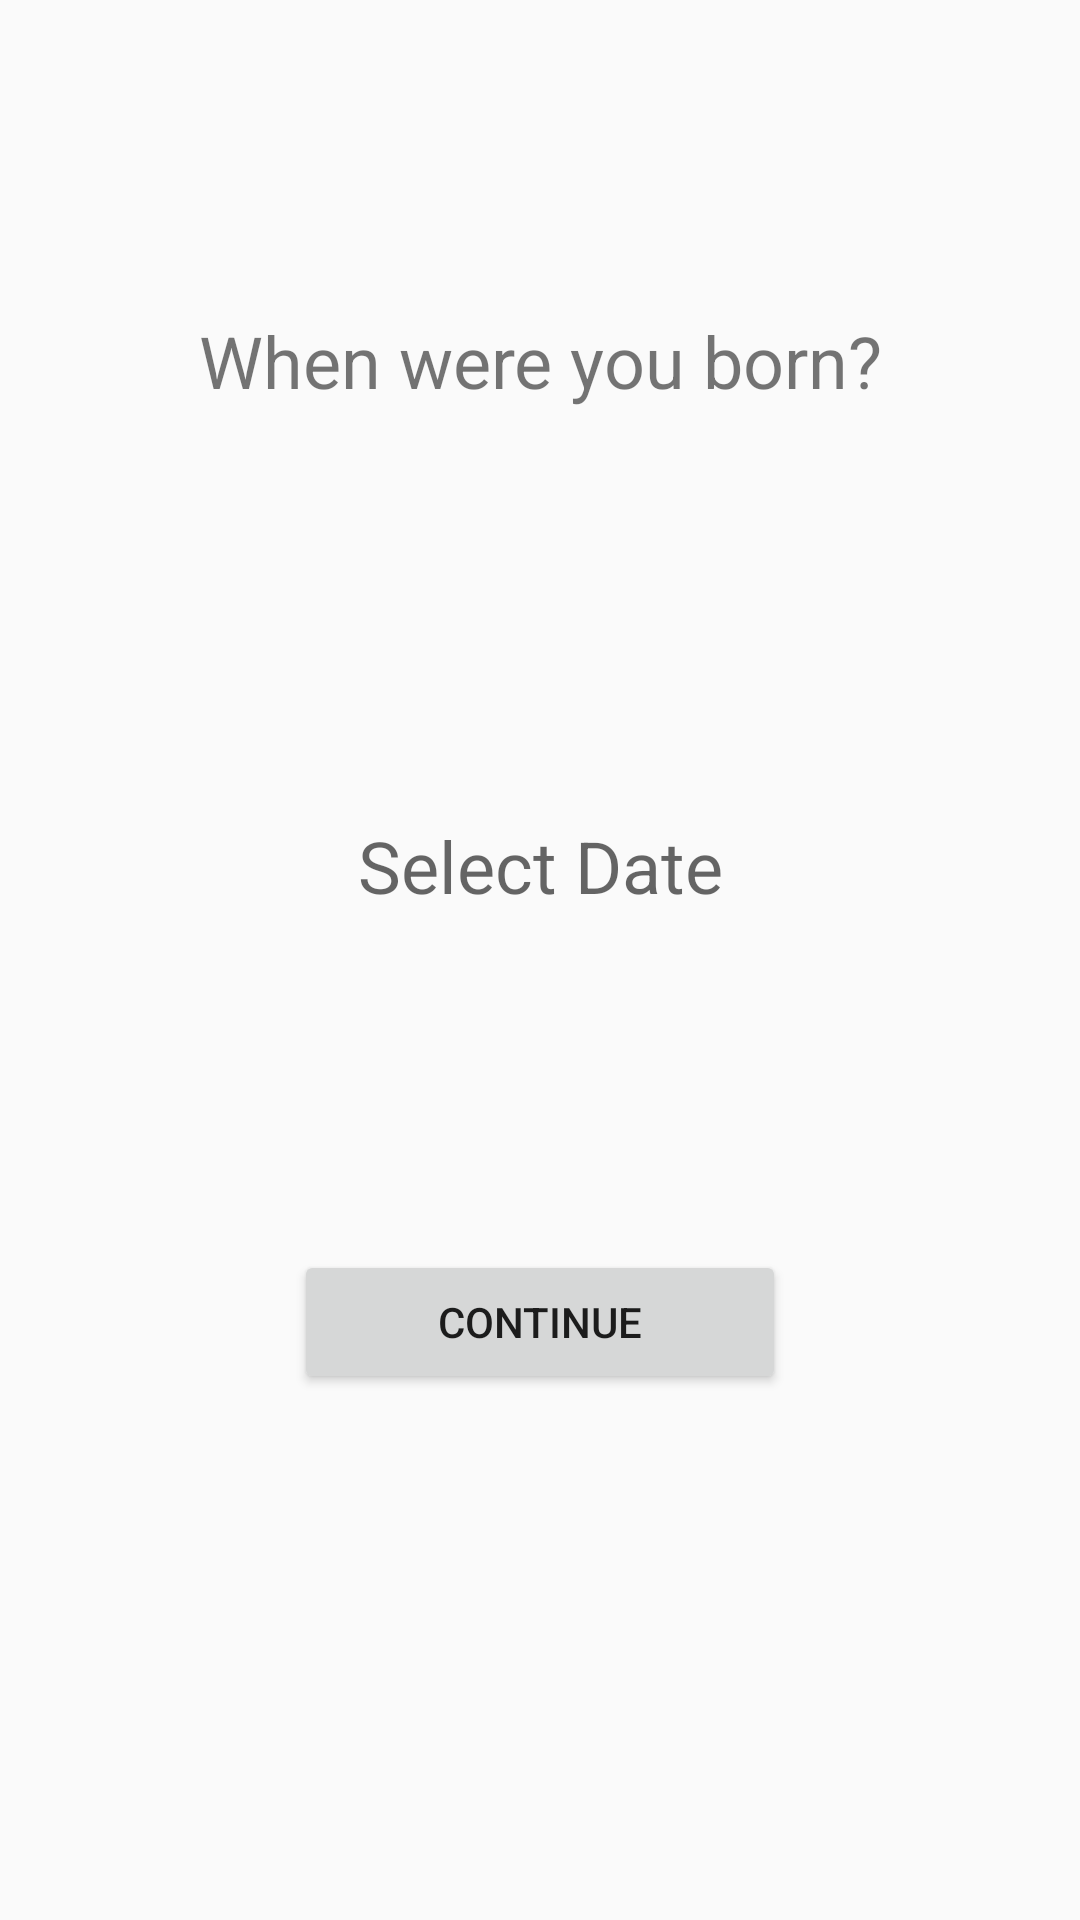

The Android layout XML behind this screen, and the referenced resources:
<!-- AndroidManifest.xml: application theme AppTheme -->
<!-- res/layout/activity_sign_up__birthday.xml -->
<?xml version="1.0" encoding="utf-8"?>
<androidx.constraintlayout.widget.ConstraintLayout xmlns:android="http://schemas.android.com/apk/res/android"
    xmlns:app="http://schemas.android.com/apk/res-auto"
    xmlns:tools="http://schemas.android.com/tools"
    android:layout_width="match_parent"
    android:layout_height="match_parent"
    tools:context=".Screens.SignUp.SignUp_Birthday">

    <TextView
        android:id="@+id/textView2"
        android:layout_width="wrap_content"
        android:layout_height="wrap_content"
        android:layout_marginTop="104dp"
        android:layout_marginBottom="123dp"
        android:text="When were you born?"
        android:textSize="24sp"
        app:layout_constraintBottom_toTopOf="@+id/textView4"
        app:layout_constraintEnd_toEndOf="parent"
        app:layout_constraintStart_toStartOf="parent"
        app:layout_constraintTop_toTopOf="parent" />

    <Button
        android:id="@+id/button2"
        android:layout_width="164dp"
        android:layout_height="0dp"
        android:layout_marginTop="112dp"
        android:text="Continue"
        app:layout_constraintEnd_toEndOf="parent"
        app:layout_constraintStart_toStartOf="parent"
        app:layout_constraintTop_toBottomOf="@+id/textView4" />

    <TextView
        android:id="@+id/textView4"
        android:layout_width="wrap_content"
        android:layout_height="wrap_content"
        android:layout_marginTop="136dp"
        android:hint="Select Date"
        android:textSize="24sp"
        app:layout_constraintEnd_toEndOf="parent"
        app:layout_constraintStart_toStartOf="parent"
        app:layout_constraintTop_toBottomOf="@+id/textView2" />

</androidx.constraintlayout.widget.ConstraintLayout>
<!-- resources referenced by this layout -->
<resources>
  <style name="AppTheme" parent="Theme.AppCompat.Light.DarkActionBar">
          
          <item name="colorPrimary">@color/colorPrimary</item>
          <item name="colorPrimaryDark">@color/colorPrimaryDark</item>
          <item name="colorAccent">@color/colorAccent</item>
          <item name="android:actionBarStyle">@style/MyActionBar</item>
      </style>
  <color name="colorPrimary">#3F51B5</color>
  <color name="colorPrimaryDark">#303F9F</color>
  <color name="colorAccent">#009688</color>
  <style name="MyActionBar" parent="@android:style/Widget.Holo.Light.ActionBar">
          <item name="android:background">@color/colorminhthich</item>
          <item name="android:titleTextStyle">@style/MyActionBarTitleText</item>
      </style>
  <color name="colorminhthich">#06238E</color>
  <style name="MyActionBarTitleText" parent="@android:style/TextAppearance.Holo.Widget.ActionBar.Title">
          <item name="android:textColor">@color/colorwhite</item>
          <item name="android:textStyle">bold</item>
  
      </style>
  <color name="colorwhite">#FFFFFF</color>
</resources>
